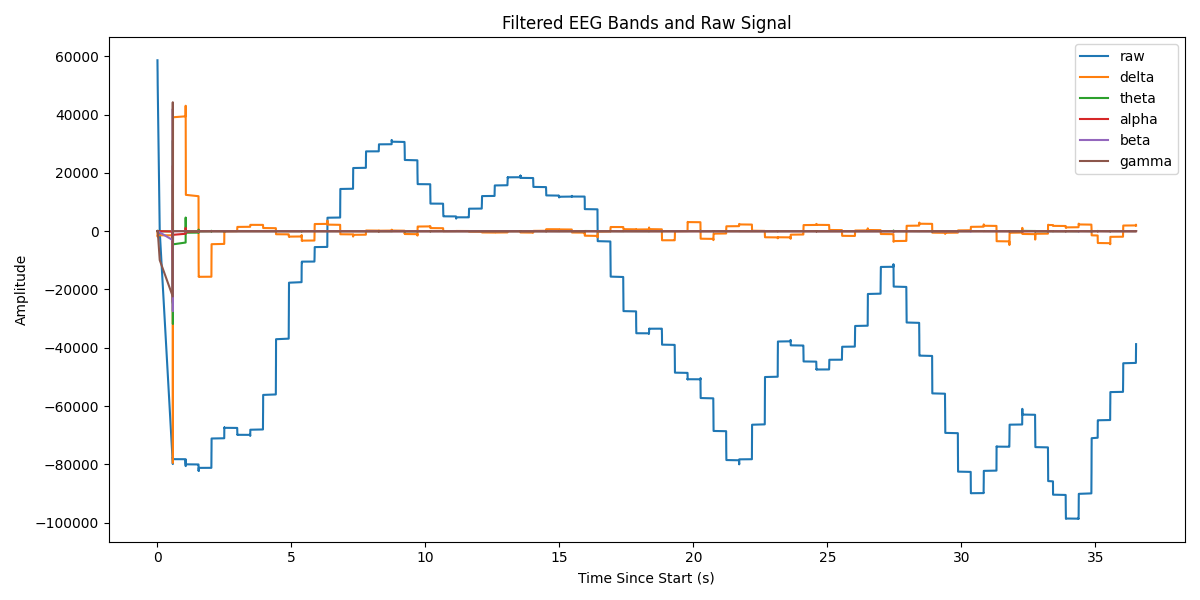

Values plotted in this chart, from the file beside it:
Elapsed (s), raw, delta, theta, alpha, beta, gamma
0.0, 58635, -1.7056571710583057e-07, -3.934914616365859e-10, -5.156941540462867e-11, -4.6497916628140956e-11, 3.637978807091713e-12
0.0, 58541, -0.007399, -0.01091, -0.02081, -0.8438, -19.28
0.0, 58485, -0.05482, -0.07999, -0.1488, -5.046, -23.56
0.0, 58430, -0.2085, -0.2996, -0.5383, -14.24, 20.76
0.0, 58334, -0.5627, -0.7933, -1.362, -25.95, 18.83
0.0, 58237, -1.24, -1.708, -2.771, -35.07, -8.471
0.0, 58181, -2.391, -3.205, -4.866, -36.86, 14.82
0.0, 58131, -4.178, -5.432, -7.623, -28.06, 19.44
0.001, 58040, -6.768, -8.493, -10.85, -8.402, -8.733
0.001, 57938, -10.33, -12.45, -14.24, 17.09, -25.68
0.001, 57875, -15.02, -17.32, -17.36, 39.54, -4.914
0.001, 57827, -21.03, -23.07, -19.78, 51.98, 23.51
0.001, 57743, -28.51, -29.6, -20.99, 53.06, 5.362
0.001, 57640, -37.59, -36.73, -20.56, 45.05, -19.1
0.001, 57569, -48.41, -44.26, -18.19, 30.82, -5.271
0.001, 57526, -61.08, -51.92, -13.78, 13.93, 19.11
0.002, 57452, -75.71, -59.43, -7.383, -1.012, 9.838
0.002, 57349, -92.37, -66.44, 0.7379, -10.98, -19.87
0.002, 57268, -111.1, -72.62, 10.1, -16.74, -13.86
0.002, 57220, -132, -77.65, 20.02, -20.66, 16.08
0.002, 57152, -155, -81.22, 29.73, -23.13, 14.86
0.002, 57052, -180.1, -83.04, 38.42, -23.08, -12
0.002, 56968, -207.4, -82.89, 45.3, -20.53, -14.61
0.002, 56923, -236.7, -80.59, 49.66, -16.48, 12.34
0.002, 56865, -268, -76.03, 50.99, -10.85, 16.66
0.002, 56767, -301.3, -69.16, 49.02, -3.186, -12.16
0.002, 56678, -336.5, -60.01, 43.72, 4.904, -19.61
0.002, 56628, -373.4, -48.68, 35.31, 10.48, 8.751
0.003, 56577, -411.9, -35.37, 24.28, 12.61, 20.56
0.003, 56485, -451.8, -20.3, 11.34, 12.8, -5.382
0.003, 56388, -493.2, -3.793, -2.633, 11.95, -21.47
0.003, 56331, -535.7, 13.79, -16.71, 9.411, 2.193
0.003, 56282, -579.2, 32.04, -29.93, 5.383, 21.64
0.003, 56196, -623.6, 50.51, -41.39, 1.796, 0.587
0.003, 56095, -668.7, 68.77, -50.3, -0.2683, -21.03
0.003, 56028, -714.3, 86.35, -56.1, -1.936, -3.641
0.003, 55982, -760.4, 102.8, -58.44, -4.111, 20.45
0.003, 55898, -806.6, 117.7, -57.22, -5.713, 5.763
0.004, 55792, -852.9, 130.6, -52.57, -5.749, -20.54
0.004, 55717, -899, 141.3, -44.9, -5.21, -7.423
0.004, 55669, -944.9, 149.4, -34.79, -5.16, 19.73
0.004, 55589, -990.5, 154.7, -22.99, -4.704, 9.761
0.004, 55482, -1035, 157.1, -10.28, -2.745, -17.93
0.004, 55397, -1080, 156.5, 2.499, -0.2786, -12.32
0.004, 55345, -1123, 152.9, 14.52, 1.069, 16.01
0.004, 55272, -1166, 146.4, 25.08, 1.611, 14.47
0.004, 55164, -1208, 137.2, 33.63, 2.618, -14.05
0.004, 55069, -1248, 125.4, 39.76, 3.702, -16.38
0.004, 55010, -1288, 111.3, 43.25, 3.459, 11.47
0.005, 54942, -1326, 95.35, 44.07, 2.141, 17.91
0.005, 54832, -1363, 77.79, 42.37, 1.332, -9.4
0.005, 54730, -1399, 59.06, 38.45, 1.193, -19.17
0.005, 54668, -1433, 39.57, 32.72, 0.4716, 8.786
0.005, 54605, -1466, 19.72, 25.66, -0.7555, 20.88
0.005, 54500, -1498, -0.05649, 17.82, -0.9262, -6.413
0.005, 54391, -1528, -19.35, 9.746, 0.1391, -21.85
0.005, 54322, -1557, -37.79, 1.915, 0.6977, 2.734
0.005, 54260, -1584, -55.03, -5.26, -0.01386, 21.54
0.005, 54160, -1610, -70.77, -11.43, -0.6911, -0.2081
0.005, 54046, -1634, -84.73, -16.37, -0.5246, -20.89
... 9,131 more rows
